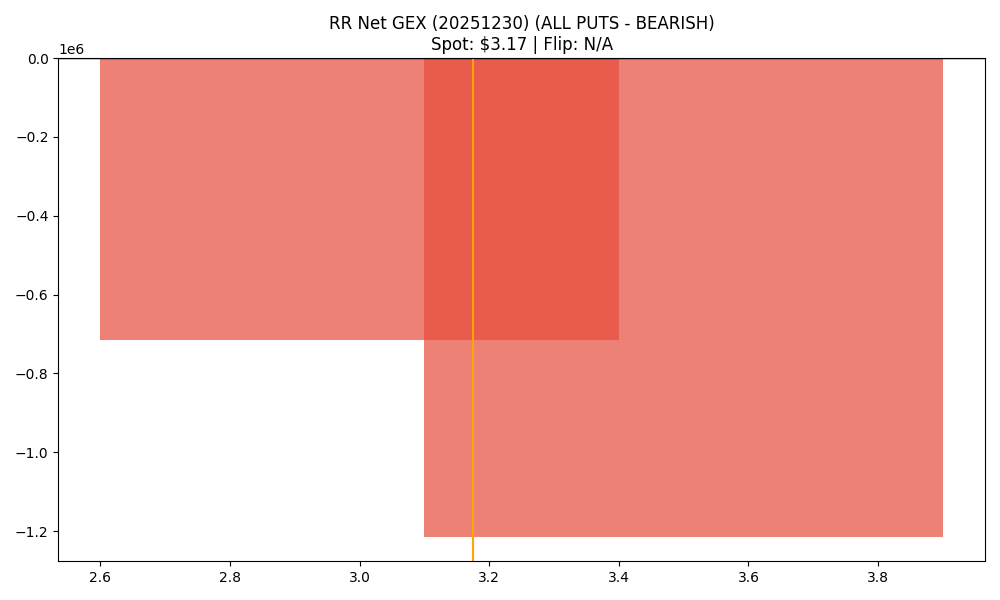

Data behind this chart, as committed beside it:
strike, call_gex, put_gex, net_gex
3.0, 117263, 833597, -716334
3.5, 461374, 1677119, -1215745
